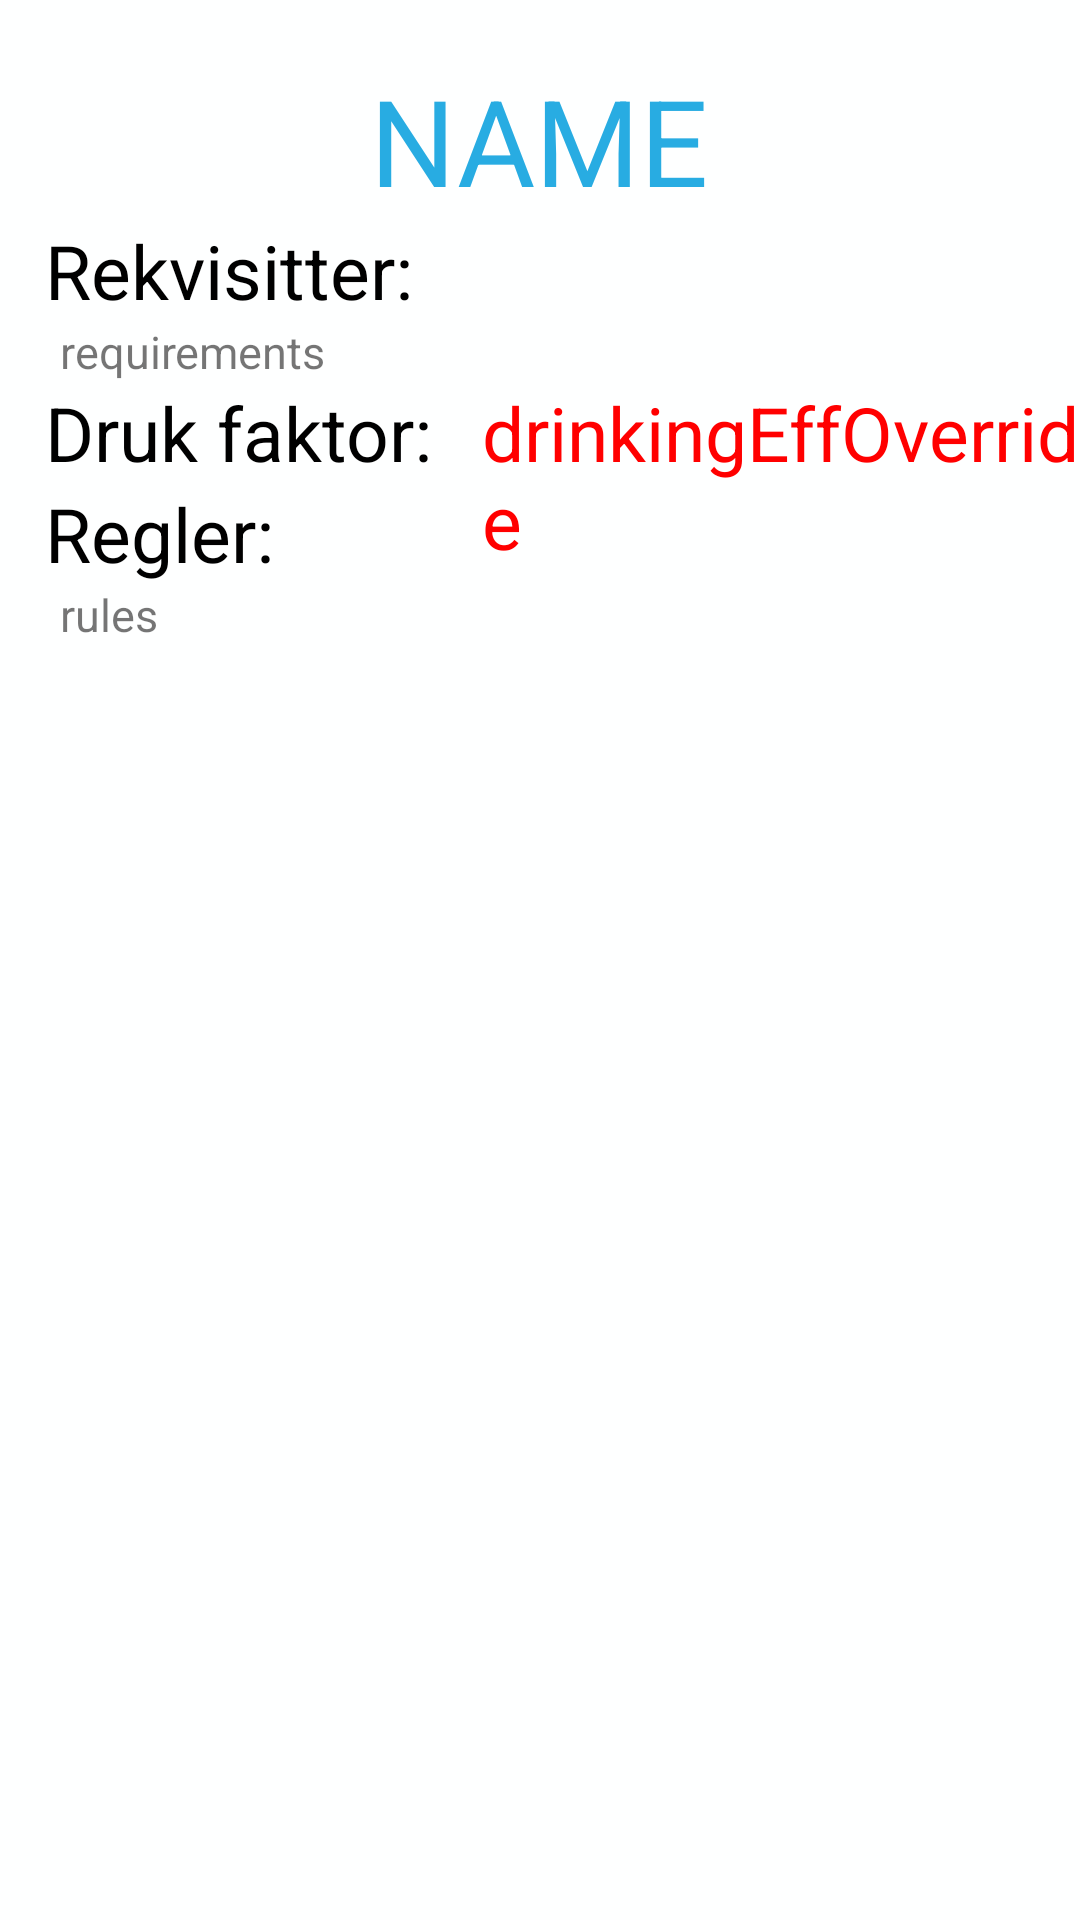

Layout XML and referenced resources for this Android screen:
<!-- AndroidManifest.xml: application theme AppTheme -->
<!-- res/layout/activity_individual_game.xml -->
<?xml version="1.0" encoding="utf-8"?>
<RelativeLayout
    xmlns:android="http://schemas.android.com/apk/res/android"
    xmlns:app="http://schemas.android.com/apk/res-auto"
    xmlns:tools="http://schemas.android.com/tools"
    android:layout_width="match_parent"
    android:layout_height="match_parent"
    android:orientation="vertical"
    tools:context=".IndividualGame"
    android:background="@color/white">

    <TextView
        android:id="@+id/nameOfGameIndividual"
        android:layout_width="wrap_content"
        android:layout_height="wrap_content"
        android:text="NAME"
        android:textColor="@color/mærsk"
        android:textSize="40dp"
        android:layout_marginTop="20dp"
        android:layout_centerHorizontal="true">
    </TextView>

    <TextView
        android:id="@+id/requirementsIndividual"
        android:layout_width="wrap_content"
        android:layout_height="wrap_content"
        android:layout_marginLeft="15dp"
        android:textSize="25dp"
        android:textColor="@color/black"
        android:text="Rekvisitter:"
        android:layout_below="@+id/nameOfGameIndividual">
    </TextView>
    <TextView
        android:id="@+id/requirementsOverride"
        android:layout_width="wrap_content"
        android:layout_height="wrap_content"
        android:layout_below="@+id/requirementsIndividual"
        android:text="requirements"
        android:textSize="15dp"
        android:layout_marginLeft="20dp"
        android:layout_marginRight="20dp">
    </TextView>

    <TextView
        android:id="@+id/drinkingEff"
        android:layout_width="wrap_content"
        android:layout_height="wrap_content"
        android:text="Druk faktor: "
        android:textColor="@color/black"
        android:layout_marginLeft="15dp"
        android:textSize="25dp"
        android:layout_below="@+id/requirementsOverride">
    </TextView>

    <TextView
        android:id="@+id/drinkingEffOverride"
        android:layout_width="wrap_content"
        android:layout_height="wrap_content"
        android:text="drinkingEffOverride"
        android:textSize="25dp"
        android:layout_toRightOf="@id/drinkingEff"
        android:layout_marginLeft="10dp"
        android:textColor="@color/red"
        android:layout_below="@+id/requirementsOverride">
    </TextView>

    <TextView
        android:id="@+id/regler"
        android:layout_width="wrap_content"
        android:layout_height="wrap_content"
        android:layout_marginLeft="15dp"
        android:text="Regler:"
        android:textColor="@color/black"
        android:textSize="25dp"
        android:layout_below="@+id/drinkingEff">
    </TextView>
    <TextView
        android:id="@+id/reglerOverride"
        android:layout_width="wrap_content"
        android:layout_height="wrap_content"
        android:layout_below="@+id/regler"
        android:text="rules"
        android:textSize="15dp"
        android:layout_marginLeft="20dp"
        android:layout_marginRight="20dp"
        android:layout_marginBottom="20dp"
        android:scrollbars = "vertical">
    </TextView>

</RelativeLayout>
<!-- resources referenced by this layout -->
<resources>
  <color name="black">#000000</color>
  <color name="red">#FF0000</color>
  <color name="white">#FFFEFFFF</color>
  <style name="AppTheme" parent="Theme.AppCompat.Light.NoActionBar">
          
          <item name="colorPrimary">@color/mærsk</item>
          <item name="colorPrimaryDark">@color/white</item>
          <item name="colorAccent">@color/mærsk</item>
          <item name="android:windowAnimationStyle">@null</item>
          <item name="android:windowLightStatusBar">true</item>
      </style>
</resources>
